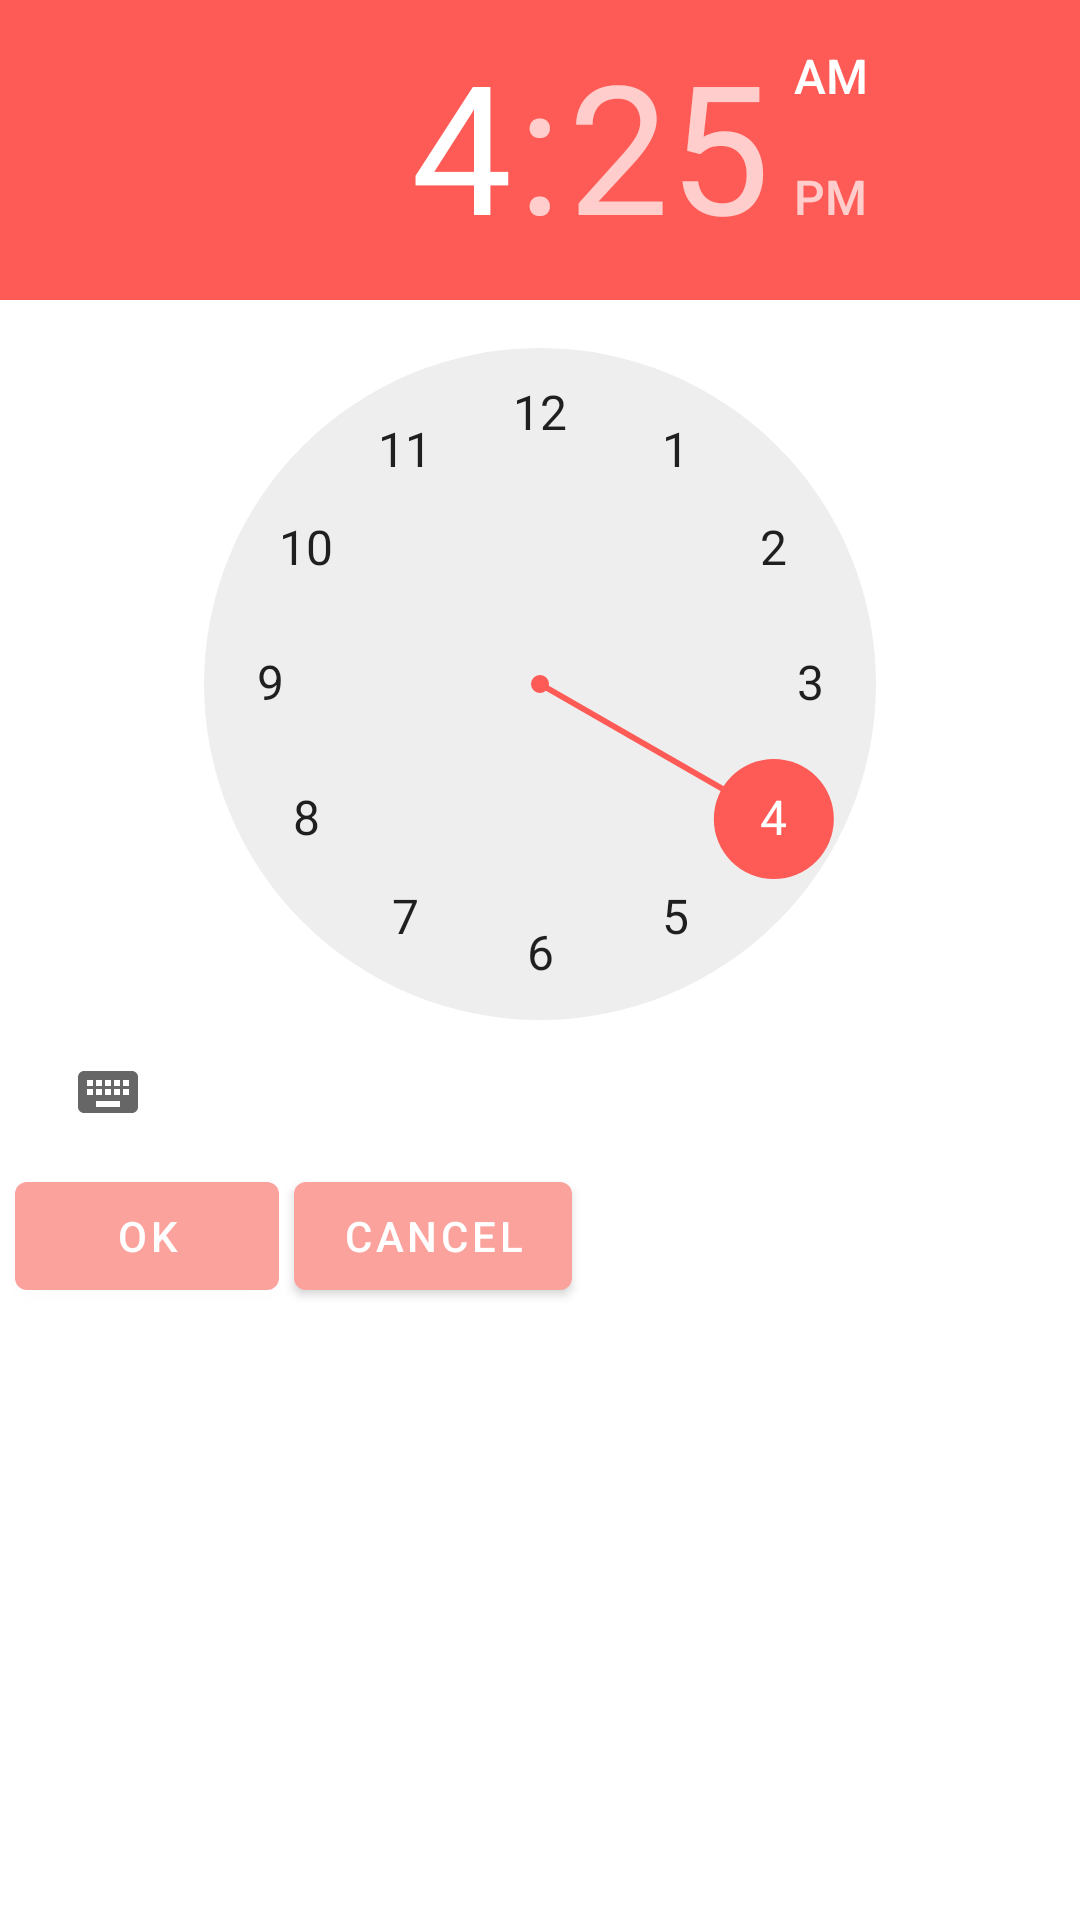

Here is an Android app screen rendered from its layout file. Give the layout XML and the strings, colors and styles it references.
<!-- AndroidManifest.xml: application theme AppTheme -->
<!-- res/layout/hour_dialog.xml -->
<?xml version="1.0" encoding="utf-8"?>
<androidx.constraintlayout.widget.ConstraintLayout
    xmlns:android="http://schemas.android.com/apk/res/android"
    xmlns:app="http://schemas.android.com/apk/res-auto"
    android:layout_width="match_parent"
    android:layout_height="match_parent">

    <LinearLayout
        android:layout_width="match_parent"
        android:layout_height="match_parent"
        android:orientation="vertical"
        app:layout_constraintEnd_toEndOf="parent"
        app:layout_constraintStart_toStartOf="parent">

        <TimePicker
            android:id="@+id/timePicker"
            android:layout_width="match_parent"
            android:layout_height="wrap_content" />

        <RelativeLayout
            android:layout_width="match_parent"
            android:layout_height="wrap_content">

            <com.google.android.material.button.MaterialButton
                android:id="@+id/btnOk"
                android:layout_width="wrap_content"
                android:layout_height="wrap_content"
                android:layout_alignParentLeft="true"
                android:layout_marginLeft="@dimen/size_5dp"
                android:text="@string/str_ok" />

            <com.google.android.material.button.MaterialButton
                android:id="@+id/btnCancel"
                android:layout_width="wrap_content"
                android:layout_toRightOf="@id/btnOk"
                android:layout_marginLeft="@dimen/size_5dp"
                android:text="@string/str_cancel"
                android:layout_height="wrap_content"/>

        </RelativeLayout>
    </LinearLayout>
</androidx.constraintlayout.widget.ConstraintLayout>
<!-- resources referenced by this layout -->
<resources>
  <dimen name="size_5dp">5dp</dimen>
  <string name="str_cancel">Cancel</string>
  <string name="str_ok">Ok</string>
  <style name="AppTheme" parent="Theme.MaterialComponents.Light.NoActionBar">
          
          <item name="colorPrimary">@color/colorPrimary</item>
          <item name="colorPrimaryDark">@color/colorPrimaryDark</item>
          <item name="colorAccent">@color/colorAccent</item>
          <item name="android:windowNoTitle">true</item>
          <item name="android:windowActionBar">false</item>
          <item name="android:windowFullscreen">true</item>
          <item name="android:windowContentOverlay">@null</item>
      </style>
  <color name="colorPrimary">#fba29d</color>
  <color name="colorPrimaryDark">#fe354d</color>
  <color name="colorAccent">#fe5b56</color>
</resources>
